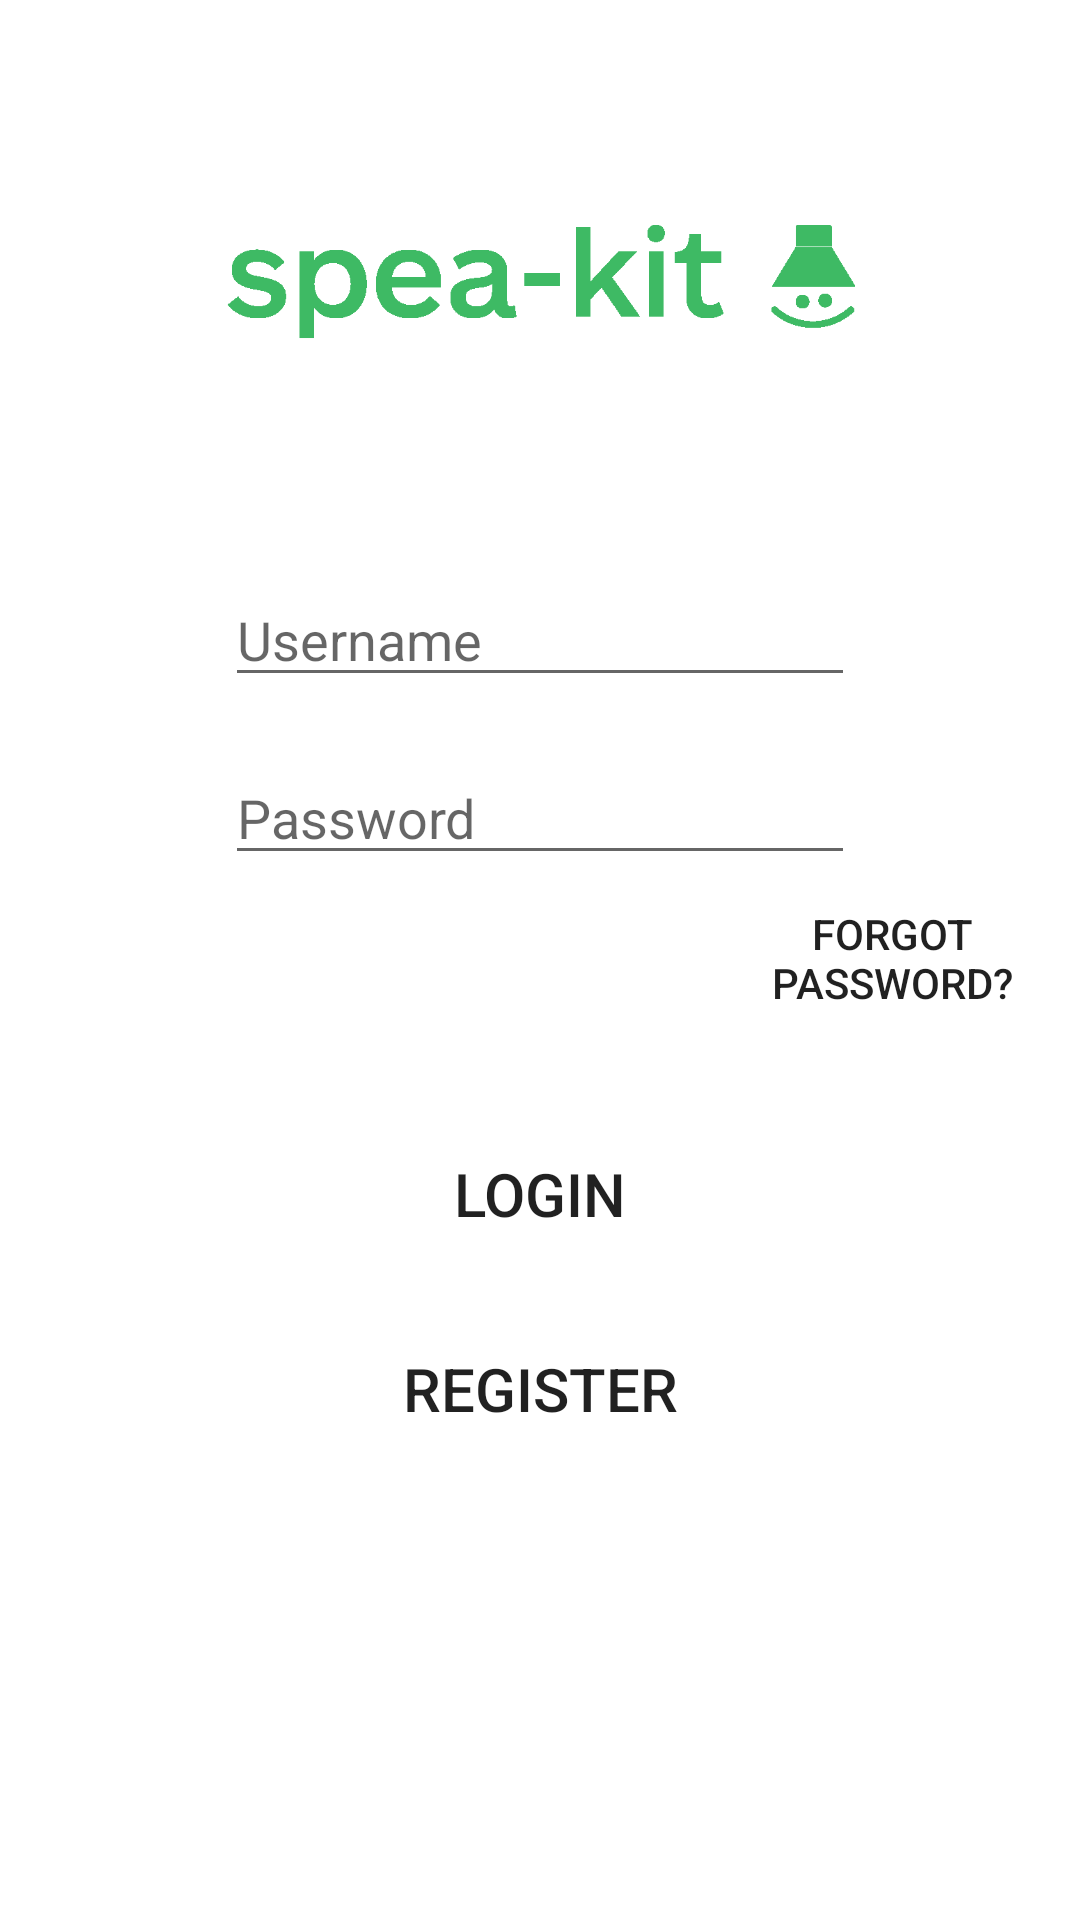

Produce the Android XML layout that renders to this screen, including the resource entries it uses.
<!-- AndroidManifest.xml: application theme AppTheme -->
<!-- res/layout/activity_login_screen.xml -->
<?xml version="1.0" encoding="utf-8"?>
<RelativeLayout xmlns:android="http://schemas.android.com/apk/res/android"
    android:layout_width="match_parent"
    android:layout_height="match_parent"
    xmlns:tools="http://schemas.android.com/tools"
    android:orientation="vertical"
    android:textAlignment="center"
    android:background="#ffffff"
    tools:context="project.allstate.speakitvisualcommunication.LoginScreen">

  <ImageView
      android:layout_width="210dp"
      android:layout_height="90dp"
      android:id="@+id/imageView2"
      android:src="@drawable/logo_green"
      android:layout_marginTop="47dp"
      android:layout_alignParentTop="true"
      android:layout_centerHorizontal="true" />


    <Button
        android:id="@+id/forgotbutton"
        style="@style/Widget.AppCompat.Button.Borderless"
        android:layout_width="127dp"
        android:layout_height="wrap_content"
        android:layout_gravity="center_horizontal"
        android:text="Forgot Password?"
        android:textSize="14sp"
        android:layout_below="@+id/editText7"
        android:layout_toEndOf="@+id/button3" />

    <Button
        android:id="@+id/button3"
        android:background="@drawable/sentence_builder_border"
        android:layout_width="wrap_content"
        android:layout_height="wrap_content"
        android:text="LOGIN"
        android:textSize="20sp"
        android:layout_marginTop="27dp"
        android:layout_below="@+id/forgotbutton"
        android:layout_alignStart="@+id/button4"
        android:layout_alignEnd="@+id/button4" />

    <EditText
        android:id="@+id/editText6"
        android:layout_width="wrap_content"
        android:layout_height="wrap_content"
        android:ems="10"
        android:selectAllOnFocus="false"
        android:hint="Username"
        android:layout_below="@+id/imageView2"
        android:layout_centerHorizontal="true"
        android:layout_marginTop="54dp" />

    <EditText
        android:id="@+id/editText7"
        android:layout_width="wrap_content"
        android:layout_height="wrap_content"
        android:ems="10"
        android:inputType="textPassword"
        android:hint="Password"
        android:layout_below="@+id/editText6"
        android:layout_alignStart="@+id/editText6"
        android:layout_marginTop="18dp" />

    <Button
        android:id="@+id/button4"
        android:background="@drawable/sentence_builder_border"
        android:layout_width="110dp"
        android:layout_height="wrap_content"
        android:text="Register"
        android:textSize="20sp"
        android:layout_marginTop="17dp"
        android:layout_below="@+id/button3"
        android:layout_centerHorizontal="true" />


</RelativeLayout>
<!-- resources referenced by this layout -->
<resources>
  <!-- drawable logo_green: png bitmap (drawable-xxxhdpi, 6241 bytes) -->
  <!-- drawable sentence_builder_border (drawable) -->
  <?xml version="1.0" encoding="utf-8"?>
  <shape xmlns:android="http://schemas.android.com/apk/res/android"
      android:shape="rectangle" >
      
      <solid
          android:color="#ffffff" >
  
      </solid>
      
      <stroke
          android:width="1.3dp"
          android:color="@android:color/transparent" >
  
      </stroke>
      
      <corners
          android:radius="8dp"   >
  
      </corners>
  </shape>
</resources>
